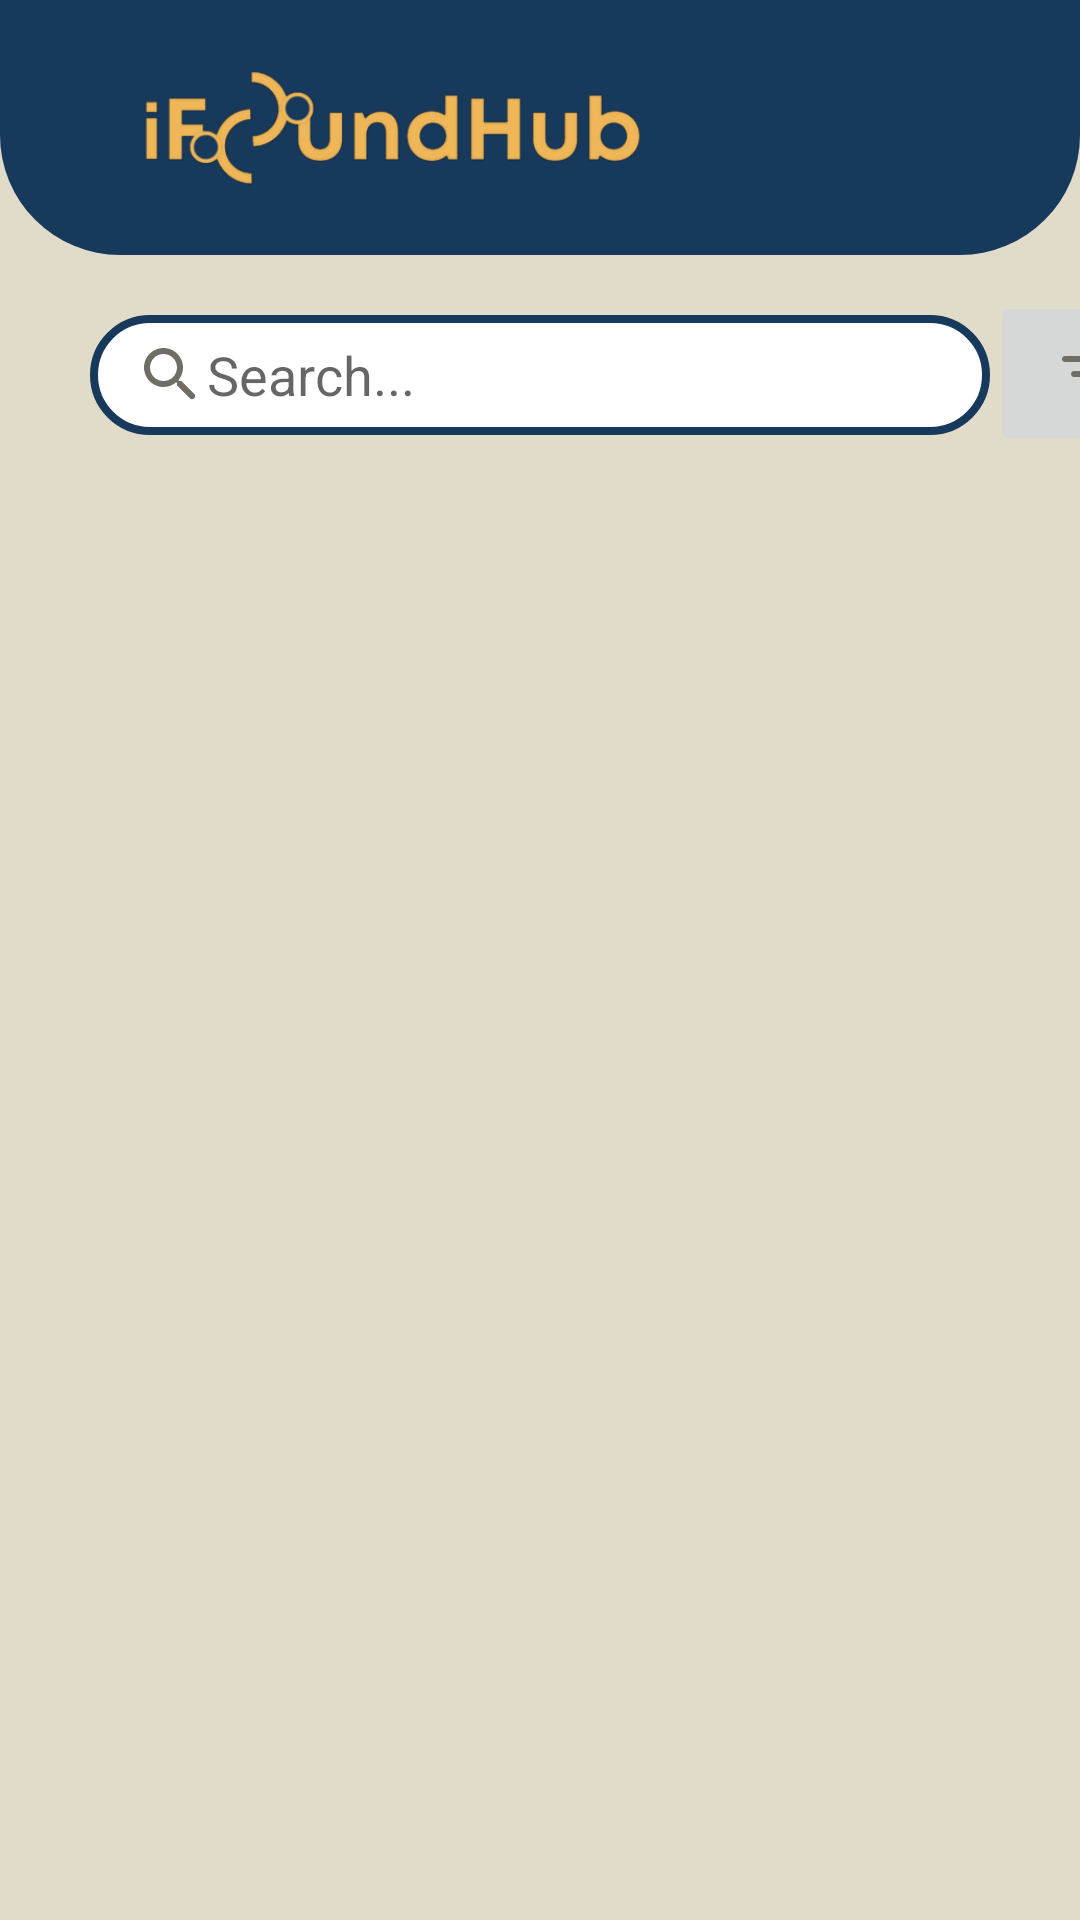

Produce the Android XML layout that renders to this screen, including the resource entries it uses.
<!-- AndroidManifest.xml: application theme Theme.IFoundHub -->
<!-- res/layout/activity_user_home.xml -->
<?xml version="1.0" encoding="utf-8"?>
<androidx.coordinatorlayout.widget.CoordinatorLayout xmlns:android="http://schemas.android.com/apk/res/android"
    xmlns:app="http://schemas.android.com/apk/res-auto"
    xmlns:tools="http://schemas.android.com/tools"
    android:layout_width="match_parent"
    android:layout_height="match_parent"
    android:background="#E1DCC9"
    tools:context=".User_Home">

    <androidx.recyclerview.widget.RecyclerView

        android:id="@+id/recyclerView"
        android:layout_width="match_parent"
        android:layout_height="500dp"
        android:layout_marginTop="184dp"
        app:layout_constraintTop_toTopOf="parent"
        tools:layout_editor_absoluteX="0dp" />

    <TextView
        android:id="@+id/rectangletop"
        android:layout_width="match_parent"
        android:layout_height="85dp"
        android:background="@drawable/bgshape_homepage"
        tools:layout_editor_absoluteX="0dp"
        tools:layout_editor_absoluteY="-1dp" />


    <com.google.android.material.bottomnavigation.BottomNavigationView
        android:id="@+id/bottomNavigationView"
        android:layout_width="match_parent"
        android:layout_height="wrap_content"
        android:layout_marginTop="675dp"
        android:background="@drawable/bottom_nav_student"
        android:elevation="2dp"
        app:itemIconSize="28dp"
        app:itemIconTint="@color/bottom_item_backgroundcolor"
        app:itemTextColor="@color/bottom_item_backgroundcolor"
        app:menu="@menu/bottom_nav_student">

    </com.google.android.material.bottomnavigation.BottomNavigationView>

    <ImageView
        android:id="@+id/imageView6"
        android:layout_width="213dp"
        android:layout_height="40dp"
        android:layout_marginLeft="24dp"
        android:layout_marginTop="22.5dp"
        app:srcCompat="@drawable/logo_signin" />

    
    
    
    
    
    
    
    
    

    <EditText
        android:id="@+id/inputSearch"
        android:layout_width="300dp"
        android:layout_height="40dp"
        android:layout_marginLeft="30dp"
        android:layout_marginTop="105dp"
        android:background="@drawable/bg_searchview"
        android:drawableLeft="@drawable/ic_search"


        android:paddingLeft="15dp"
        android:paddingRight="20dp"
        android:hint="Search..." />

    <ImageButton
        android:id="@+id/found_lost_sort"
        android:layout_width="66dp"
        android:layout_height="55dp"
        android:layout_marginLeft="330dp"
        android:layout_marginTop="97dp"
        app:srcCompat="@drawable/ic_round_filter_list_24" />

    
    
    
    
    
    




</androidx.coordinatorlayout.widget.CoordinatorLayout>
<!-- resources referenced by this layout -->
<resources>
  <!-- drawable bg_searchview (drawable) -->
  <?xml version="1.0" encoding="utf-8"?>
  <shape xmlns:android="http://schemas.android.com/apk/res/android">
      <corners android:radius="23dp"/>
      <solid android:color="@color/white"/>
      <stroke android:color="#17395C"
          android:width="2.5dp"/>
  
  
  </shape>
  <!-- drawable bg_shapeforitems (drawable) -->
  <?xml version="1.0" encoding="utf-8"?>
  <shape android:shape="rectangle" xmlns:android="http://schemas.android.com/apk/res/android">
      <solid
          android:color="@color/white" />
      <corners
          android:radius="240dp" />
  
  
  </shape>
  <!-- drawable bgshape_homepage (drawable) -->
  <?xml version="1.0" encoding="utf-8"?>
  <shape android:shape="rectangle" xmlns:android="http://schemas.android.com/apk/res/android">
  
      <solid
          android:color="#17395C" />
      <corners
          android:bottomRightRadius="40dp"
          android:bottomLeftRadius="40dp" />
  </shape>
  <!-- drawable bottom_nav_student (drawable) -->
  <?xml version="1.0" encoding="utf-8"?>
  <shape android:shape="rectangle" xmlns:android="http://schemas.android.com/apk/res/android">
  
      <solid
          android:color="#17395C" />
      <corners
  
          android:topRightRadius="20dp"
          android:topLeftRadius="20dp" />
  </shape>
  <!-- drawable ic_round_filter_list_24 (drawable) -->
  <vector android:height="24dp" android:tint="#706E64"
      android:viewportHeight="24" android:viewportWidth="24"
      android:width="24dp" xmlns:android="http://schemas.android.com/apk/res/android">
      <path android:fillColor="@android:color/black" android:pathData="M11,18h2c0.55,0 1,-0.45 1,-1s-0.45,-1 -1,-1h-2c-0.55,0 -1,0.45 -1,1s0.45,1 1,1zM3,7c0,0.55 0.45,1 1,1h16c0.55,0 1,-0.45 1,-1s-0.45,-1 -1,-1L4,6c-0.55,0 -1,0.45 -1,1zM7,13h10c0.55,0 1,-0.45 1,-1s-0.45,-1 -1,-1L7,11c-0.55,0 -1,0.45 -1,1s0.45,1 1,1z"/>
  </vector>
  <!-- drawable ic_search (drawable) -->
  <vector android:height="24dp" android:tint="#706E64"
      android:viewportHeight="24" android:viewportWidth="24"
      android:width="24dp" xmlns:android="http://schemas.android.com/apk/res/android">
      <path android:fillColor="@android:color/white" android:pathData="M15.5,14h-0.79l-0.28,-0.27c1.2,-1.4 1.82,-3.31 1.48,-5.34 -0.47,-2.78 -2.79,-5 -5.59,-5.34 -4.23,-0.52 -7.79,3.04 -7.27,7.27 0.34,2.8 2.56,5.12 5.34,5.59 2.03,0.34 3.94,-0.28 5.34,-1.48l0.27,0.28v0.79l4.25,4.25c0.41,0.41 1.08,0.41 1.49,0 0.41,-0.41 0.41,-1.08 0,-1.49L15.5,14zM9.5,14C7.01,14 5,11.99 5,9.5S7.01,5 9.5,5 14,7.01 14,9.5 11.99,14 9.5,14z"/>
  </vector>
  <!-- drawable logo_signin: png bitmap (drawable, 29011 bytes) -->
  <style name="Theme.IFoundHub" parent="Theme.AppCompat.DayNight.NoActionBar">
          
          <item name="colorPrimary">#EFB758</item>
          <item name="colorPrimaryVariant">#EFB758</item>
          <item name="colorOnPrimary">#17395C</item>
          
          <item name="colorSecondary">@color/teal_200</item>
          <item name="colorSecondaryVariant">@color/teal_200</item>
          <item name="colorOnSecondary">#FFFFFF</item>
          
          <item name="android:statusBarColor">?attr/colorPrimaryVariant</item>
          
      </style>
  <color name="white">#FFFFFF</color>
  <color name="teal_200">#FF03DAC5</color>
</resources>
